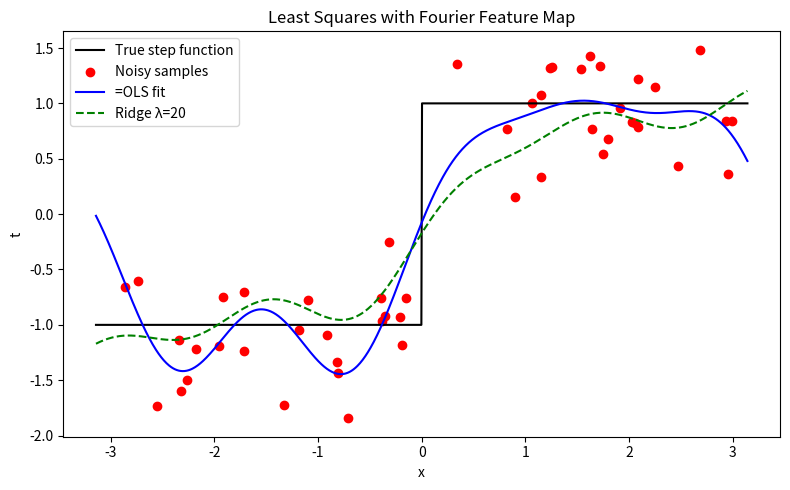

Write the Python code that produced this figure.
#!/usr/bin/env python3
"""
Least Squares with feature maps — Skeleton 

Complete the TODOs to:
  1) Build the design matrix X using
     ψ(x) = [1, x, sin(x), sin(2x), cos(x), cos(2x), sin(3x), cos(3x), sin(4x), cos(4x)]
  2) Fit Ordinary Least Squares (OLS) via the normal equations
  3) Plot the true step function, noisy samples, and your OLS fit
  4) Add ridge (L2) regularization with λ = 20 and plot that fit

DO NOT change function names or signatures.

How to run (after completing TODOs):
    python fourier_least_squares.py
This will save a figure `fourier_least_squares.png` in the current directory.
"""

from __future__ import annotations

import numpy as np
import matplotlib.pyplot as plt


# ---------------------------
# Configuration (kept in sync with the reference solution)
# ---------------------------
N_SAMPLES = 50
SEED = 42
NOISE_SIGMA = 0.5
LAMBDA = 20  # Used for ridge fit;

# ---------------------------
# 1) Data generation
# ---------------------------
def make_data(n: int = N_SAMPLES, seed: int = SEED, noise_sigma: float = NOISE_SIGMA):
    """
    Return:
        x: shape (n,) sampled uniformly from [-pi, pi]
        t: shape (n,) targets = step(x) + Gaussian noise with std = noise_sigma
    The true (noise-free) function is:
        f*(x) = -1 if x < 0 else +1
    """
    rng = np.random.default_rng(seed)
    x = rng.uniform(-np.pi, np.pi, size=n)
    f_true = np.where(x < 0, -1.0, 1.0)
    t = f_true + rng.normal(0, noise_sigma, size=n)
    return x, t



# ---------------------------
# 2) Feature map  ψ(x)
# ---------------------------
def feature_map(x: np.ndarray) -> np.ndarray:
    """
    Input:
        x: shape (n,) array of inputs
    Returns:
        X: design matrix of shape (n, 10) with columns:
           [1, x, sin(x), sin(2x), cos(x), cos(2x), sin(3x), cos(3x), sin(4x), cos(4x)]
    """
    X = np.column_stack([np.ones_like(x), x, np.sin(x), np.sin(2 * x), np.cos(x), np.cos(2 * x), np.sin(3 * x),
    np.cos(3 * x), np.sin(4 * x), np.cos(4 * x)])
    return X


# ---------------------------
# 3) Ordinary Least Squares
# ---------------------------
def fit_ols(X: np.ndarray, t: np.ndarray) -> np.ndarray:
    """
    Returns the OLS weights using the normal equations:
        w = (X^T X)^{-1} X^T t (see slides for derivation)
    """
    w = np.linalg.inv(X.T @ X) @ X.T @ t
    return w


# ---------------------------
# 4) Ridge regression (extra credit)
# ---------------------------
def fit_ridge(X: np.ndarray, t: np.ndarray, lam: float = LAMBDA) -> np.ndarray:
    """
    Ridge solution (penalize large weights) using:
        w = (X^T X + λ I)^{-1} X^T t
    """
    n_features = X.shape[1]
    w = np.linalg.inv(X.T @ X + lam * np.eye(n_features)) @ X.T @ t
    return w


# ---------------------------
# 5) Plotting
# ---------------------------
def plot_results(x: np.ndarray, t: np.ndarray, w_ols: np.ndarray, w_ridge: np.ndarray | None = None,
                 filename: str = "fourier_least_squares.png") -> None:
    """
    Plots the true step function, noisy scatter, OLS fit, and (optional) ridge fit.
    Saves the figure to `filename` and closes the figure.
    """
    xx = np.linspace(-np.pi, np.pi, 1000)
    X_grid = feature_map(xx)

    # True function
    f_true = np.where(xx < 0, -1.0, 1.0)

    plt.figure(figsize=(8, 5))
    plt.plot(xx, f_true, 'k-', label="True step function")
    plt.scatter(x, t, color='red', label="Noisy samples")
    plt.plot(xx, X_grid @ w_ols, 'b-', label="=OLS fit")

    if w_ridge is not None:
        plt.plot(xx, X_grid @ w_ridge, 'g--', label=f"Ridge λ={LAMBDA}")

    plt.xlabel("x")
    plt.ylabel("t")
    plt.title("Least Squares with Fourier Feature Map")
    plt.legend()
    plt.tight_layout()
    plt.savefig(filename)
    plt.close()


# ---------------------------
# 6) Main script
# ---------------------------
def main() -> None:
    x, t = make_data()

    # Design matrix
    X = feature_map(x)

    # Fit OLS
    w_ols = fit_ols(X, t)

    # Extra credit: ridge
    try:
        w_ridge = fit_ridge(X, t, lam=LAMBDA)
    except NotImplementedError:
        w_ridge = None

    # Plot both
    plot_results(x, t, w_ols, w_ridge=w_ridge, filename="fourier_least_squares.png")


if __name__ == "__main__":
    main()
